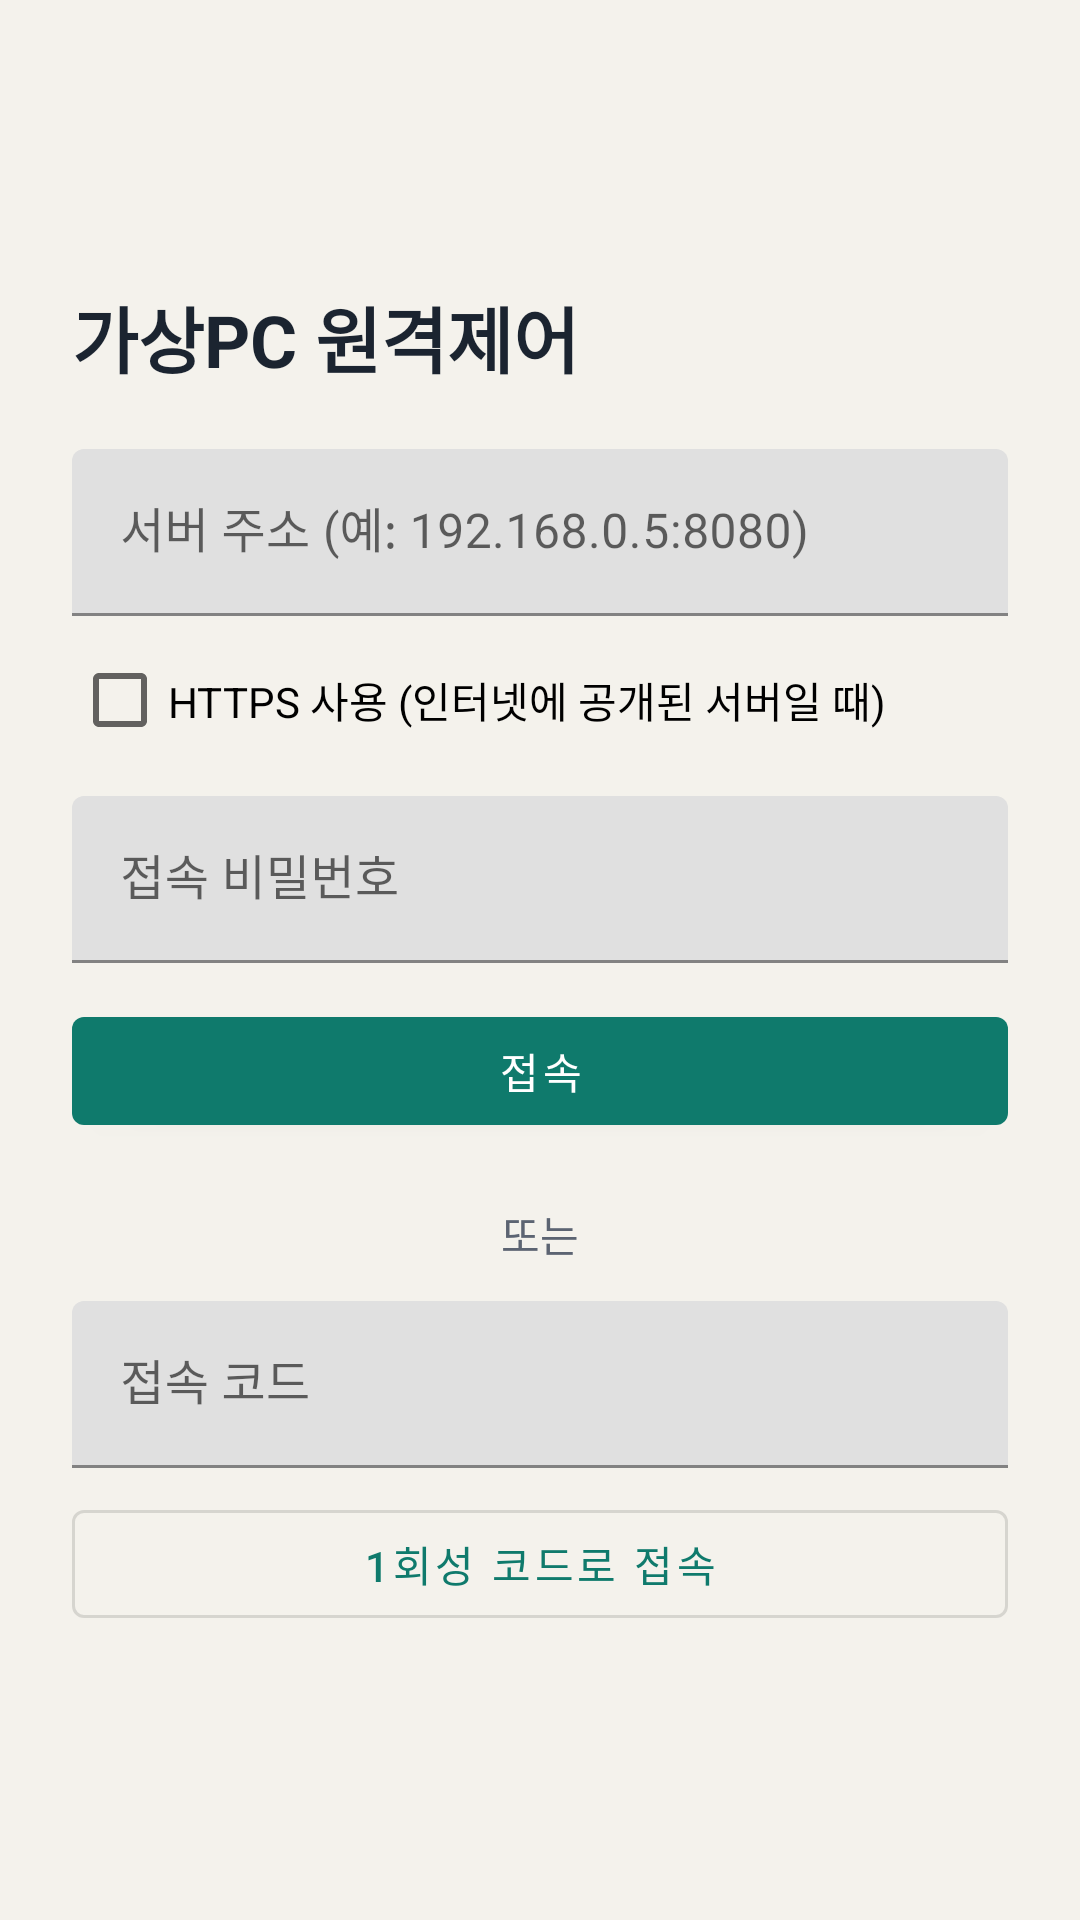

Android layout source for this screen:
<!-- AndroidManifest.xml: application theme Theme.DeskControl -->
<!-- res/layout/activity_login.xml -->
<?xml version="1.0" encoding="utf-8"?>
<ScrollView xmlns:android="http://schemas.android.com/apk/res/android"
    xmlns:app="http://schemas.android.com/apk/res-auto"
    android:layout_width="match_parent"
    android:layout_height="match_parent"
    android:background="@color/deskcontrol_bg"
    android:fillViewport="true">

    <LinearLayout
        android:layout_width="match_parent"
        android:layout_height="wrap_content"
        android:orientation="vertical"
        android:padding="24dp"
        android:gravity="center_vertical">

        <TextView
            android:layout_width="wrap_content"
            android:layout_height="wrap_content"
            android:text="@string/app_name"
            android:textSize="24sp"
            android:textStyle="bold"
            android:textColor="@color/deskcontrol_ink"
            android:layout_marginBottom="20dp" />

        <com.google.android.material.textfield.TextInputLayout
            android:layout_width="match_parent"
            android:layout_height="wrap_content"
            android:hint="@string/label_server_address">
            <com.google.android.material.textfield.TextInputEditText
                android:id="@+id/editServerAddress"
                android:layout_width="match_parent"
                android:layout_height="wrap_content"
                android:inputType="textUri" />
        </com.google.android.material.textfield.TextInputLayout>

        <CheckBox
            android:id="@+id/checkUseHttps"
            android:layout_width="wrap_content"
            android:layout_height="wrap_content"
            android:text="@string/label_use_https"
            android:layout_marginTop="4dp"
            android:layout_marginBottom="8dp" />

        <com.google.android.material.textfield.TextInputLayout
            android:layout_width="match_parent"
            android:layout_height="wrap_content">
            <com.google.android.material.textfield.TextInputEditText
                android:id="@+id/editPassword"
                android:layout_width="match_parent"
                android:layout_height="wrap_content"
                android:hint="@string/label_password"
                android:inputType="textPassword" />
        </com.google.android.material.textfield.TextInputLayout>

        <com.google.android.material.textfield.TextInputLayout
            android:id="@+id/layoutTotp"
            android:layout_width="match_parent"
            android:layout_height="wrap_content"
            android:visibility="gone">
            <com.google.android.material.textfield.TextInputEditText
                android:id="@+id/editTotp"
                android:layout_width="match_parent"
                android:layout_height="wrap_content"
                android:hint="@string/label_totp"
                android:inputType="number"
                android:maxLength="6" />
        </com.google.android.material.textfield.TextInputLayout>

        <TextView
            android:id="@+id/textLoginError"
            android:layout_width="match_parent"
            android:layout_height="wrap_content"
            android:textColor="@color/deskcontrol_danger"
            android:layout_marginTop="4dp"
            android:visibility="gone" />

        <com.google.android.material.button.MaterialButton
            android:id="@+id/buttonLogin"
            android:layout_width="match_parent"
            android:layout_height="wrap_content"
            android:text="@string/action_login"
            android:layout_marginTop="12dp" />

        <TextView
            android:layout_width="wrap_content"
            android:layout_height="wrap_content"
            android:text="또는"
            android:textColor="@color/deskcontrol_ink_muted"
            android:layout_gravity="center_horizontal"
            android:layout_marginTop="20dp"
            android:layout_marginBottom="12dp" />

        <com.google.android.material.textfield.TextInputLayout
            android:layout_width="match_parent"
            android:layout_height="wrap_content">
            <com.google.android.material.textfield.TextInputEditText
                android:id="@+id/editGuestCode"
                android:layout_width="match_parent"
                android:layout_height="wrap_content"
                android:hint="@string/label_guest_code"
                android:inputType="number"
                android:maxLength="6" />
        </com.google.android.material.textfield.TextInputLayout>

        <com.google.android.material.button.MaterialButton
            android:id="@+id/buttonGuestLogin"
            style="@style/Widget.MaterialComponents.Button.OutlinedButton"
            android:layout_width="match_parent"
            android:layout_height="wrap_content"
            android:text="@string/action_guest_login"
            android:layout_marginTop="8dp" />

    </LinearLayout>
</ScrollView>
<!-- resources referenced by this layout -->
<resources>
  <color name="deskcontrol_bg">#F4F2EC</color>
  <color name="deskcontrol_danger">#B0453A</color>
  <color name="deskcontrol_ink">#1B2430</color>
  <color name="deskcontrol_ink_muted">#5C6472</color>
  <string name="action_guest_login">1회성 코드로 접속</string>
  <string name="action_login">접속</string>
  <string name="app_name">가상PC 원격제어</string>
  <string name="label_guest_code">접속 코드</string>
  <string name="label_password">접속 비밀번호</string>
  <string name="label_server_address">서버 주소 (예: 192.168.0.5:8080)</string>
  <string name="label_totp">인증앱 코드</string>
  <string name="label_use_https">HTTPS 사용 (인터넷에 공개된 서버일 때)</string>
  <style name="Theme.DeskControl" parent="Theme.MaterialComponents.DayNight.NoActionBar">
          <item name="colorPrimary">@color/deskcontrol_accent</item>
          <item name="colorPrimaryDark">@color/deskcontrol_accent</item>
          <item name="colorAccent">@color/deskcontrol_accent</item>
          <item name="android:windowBackground">@color/deskcontrol_bg</item>
      </style>
  <color name="deskcontrol_accent">#0F7A6C</color>
</resources>
